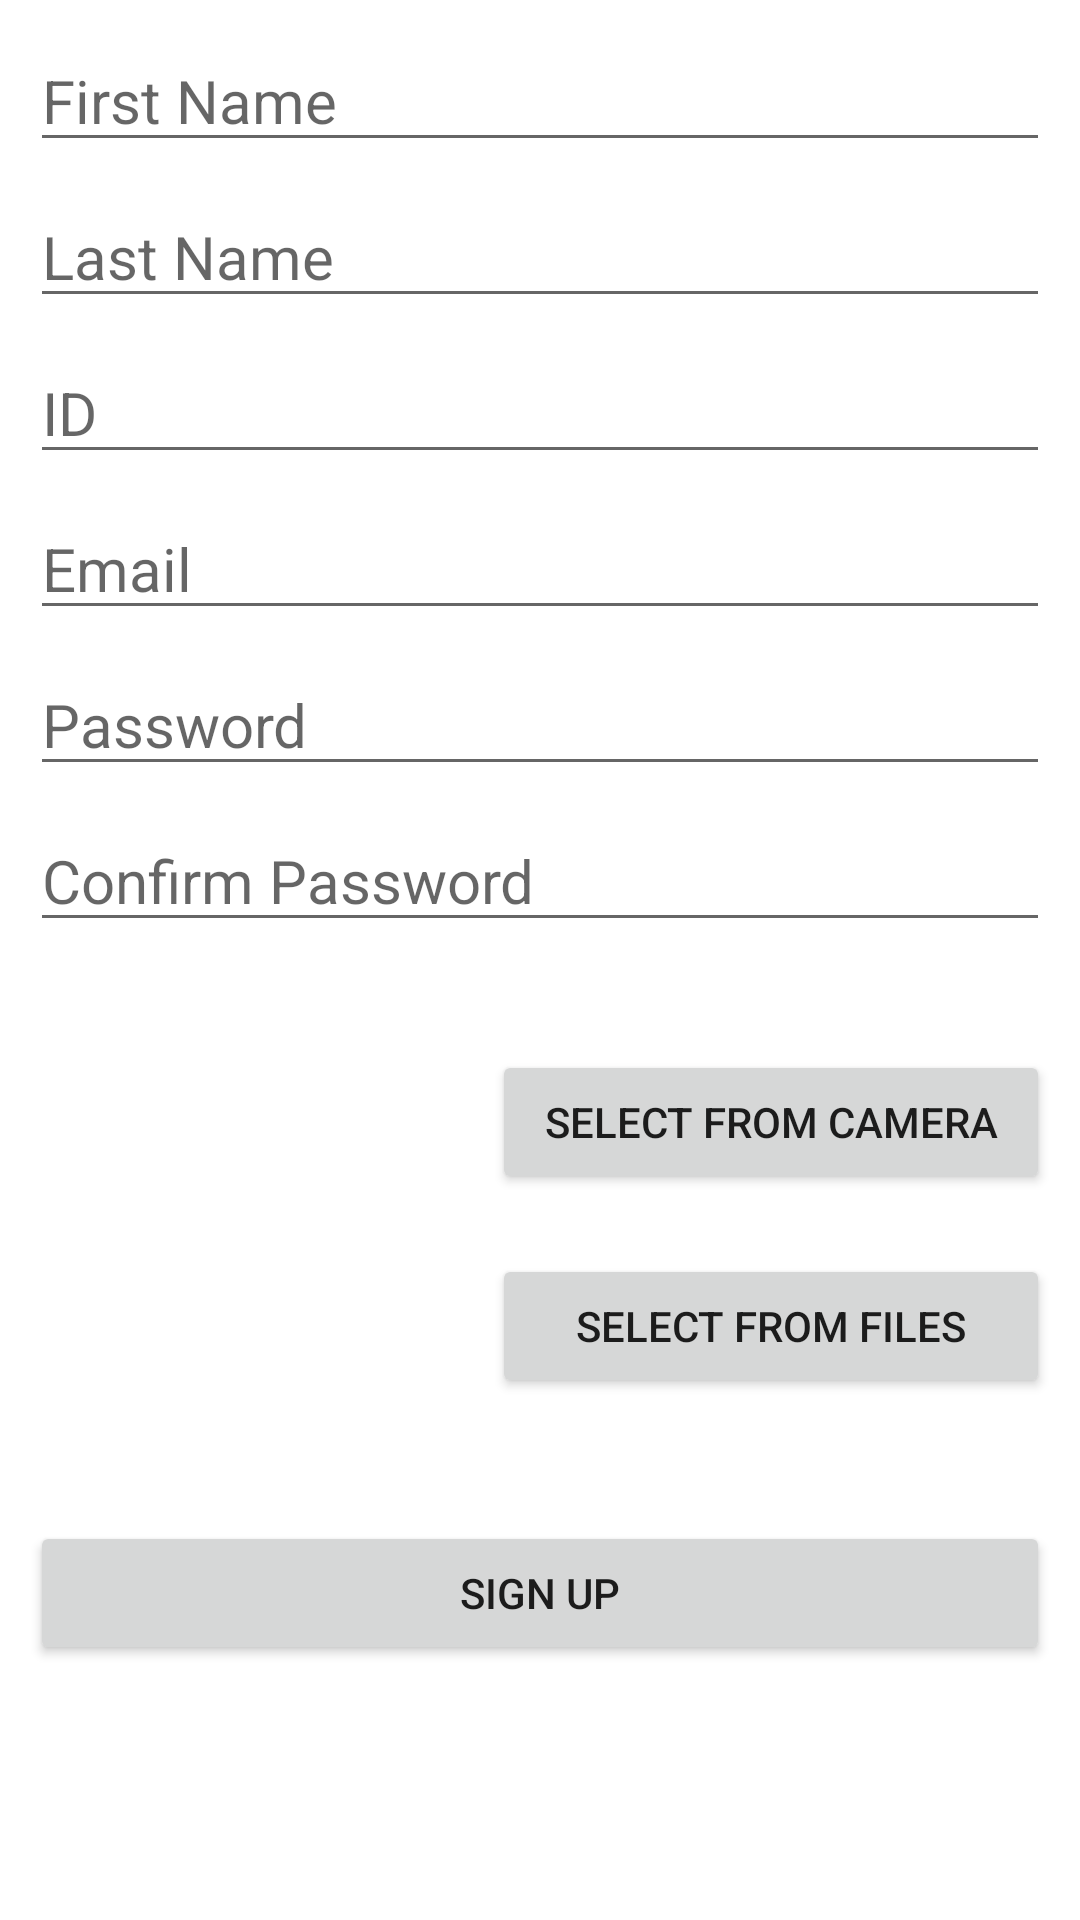

Reconstruct the res/layout file that produces this screen, plus the resources it refers to.
<!-- AndroidManifest.xml: application theme Theme.TerceraActividadJaveriana -->
<!-- res/layout/activity_sign_up.xml -->
<?xml version="1.0" encoding="utf-8"?>
<androidx.constraintlayout.widget.ConstraintLayout xmlns:android="http://schemas.android.com/apk/res/android"
    xmlns:app="http://schemas.android.com/apk/res-auto"
    xmlns:tools="http://schemas.android.com/tools"
    android:layout_width="match_parent"
    android:layout_height="match_parent"
    android:padding="10dp"
    tools:context=".SignUpActivity">

    <EditText
        android:id="@+id/txtNameSign"
        android:layout_width="0dp"
        android:layout_height="wrap_content"
        android:hint="First Name"
        android:inputType="textPersonName"
        android:textSize="20sp"
        app:layout_constraintBottom_toBottomOf="parent"
        app:layout_constraintEnd_toEndOf="parent"
        app:layout_constraintHorizontal_bias="0.157"
        app:layout_constraintStart_toStartOf="parent"
        app:layout_constraintTop_toTopOf="parent"
        app:layout_constraintVertical_bias="0.0" />

    <EditText
        android:id="@+id/txtLastSign"
        android:layout_width="0dp"
        android:layout_height="wrap_content"
        android:layout_marginTop="8dp"
        android:hint="Last Name"
        android:inputType="textPersonName"
        android:textSize="20sp"
        app:layout_constraintEnd_toEndOf="parent"
        app:layout_constraintHorizontal_bias="0.473"
        app:layout_constraintStart_toStartOf="parent"
        app:layout_constraintTop_toBottomOf="@+id/txtNameSign" />

    <EditText
        android:id="@+id/txtIdSign"
        android:layout_width="0dp"
        android:layout_height="wrap_content"
        android:layout_marginTop="8dp"
        android:hint="ID"
        android:inputType="number"
        android:textSize="20sp"
        app:layout_constraintEnd_toEndOf="parent"
        app:layout_constraintHorizontal_bias="0.526"
        app:layout_constraintStart_toStartOf="parent"
        app:layout_constraintTop_toBottomOf="@+id/txtLastSign" />

    <EditText
        android:id="@+id/txtEmailSign"
        android:layout_width="0dp"
        android:layout_height="wrap_content"
        android:layout_marginTop="8dp"
        android:hint="Email"
        android:inputType="textWebEmailAddress"
        android:textSize="20sp"
        app:layout_constraintEnd_toEndOf="parent"
        app:layout_constraintHorizontal_bias="0.157"
        app:layout_constraintStart_toStartOf="parent"
        app:layout_constraintTop_toBottomOf="@+id/txtIdSign" />

    <EditText
        android:id="@+id/txtPasswordSign"
        android:layout_width="0dp"
        android:layout_height="wrap_content"
        android:layout_marginTop="8dp"
        android:hint="Password"
        android:inputType="textPassword"
        android:textSize="20sp"
        app:layout_constraintEnd_toEndOf="parent"
        app:layout_constraintHorizontal_bias="0.157"
        app:layout_constraintStart_toStartOf="parent"
        app:layout_constraintTop_toBottomOf="@+id/txtEmailSign" />

    <EditText
        android:id="@+id/txtConfirmPasswordSign"
        android:layout_width="0dp"
        android:layout_height="wrap_content"
        android:layout_marginTop="8dp"
        android:hint="Confirm Password"
        android:inputType="textPassword"
        android:textSize="20sp"
        app:layout_constraintEnd_toEndOf="parent"
        app:layout_constraintHorizontal_bias="0.526"
        app:layout_constraintStart_toStartOf="parent"
        app:layout_constraintTop_toBottomOf="@+id/txtPasswordSign" />

    <ImageView
        android:id="@+id/imgSign"
        android:layout_width="154dp"
        android:layout_height="165dp"
        android:layout_marginTop="16dp"
        android:scaleType="fitCenter"
        app:layout_constraintStart_toStartOf="parent"
        app:layout_constraintTop_toBottomOf="@+id/txtConfirmPasswordSign"
        app:srcCompat="@drawable/avatarspiderman" />

    <Button
        android:id="@+id/btnCameraSign"
        android:layout_width="0dp"
        android:layout_height="wrap_content"
        android:layout_marginTop="36dp"
        android:text="Select From Camera"
        app:layout_constraintEnd_toEndOf="parent"
        app:layout_constraintHorizontal_bias="0.0"
        app:layout_constraintStart_toEndOf="@+id/imgSign"
        app:layout_constraintTop_toBottomOf="@+id/txtConfirmPasswordSign" />

    <Button
        android:id="@+id/btnFilesSign"
        android:layout_width="0dp"
        android:layout_height="wrap_content"
        android:layout_marginTop="20dp"
        android:text="Select From Files"
        app:layout_constraintEnd_toEndOf="parent"
        app:layout_constraintHorizontal_bias="0.0"
        app:layout_constraintStart_toEndOf="@+id/imgSign"
        app:layout_constraintTop_toBottomOf="@+id/btnCameraSign" />

    <Button
        android:id="@+id/btnSaveSign"
        android:layout_width="0dp"
        android:layout_height="wrap_content"
        android:layout_marginTop="12dp"
        android:text="Sign Up"
        app:layout_constraintEnd_toEndOf="parent"
        app:layout_constraintHorizontal_bias="0.526"
        app:layout_constraintStart_toStartOf="parent"
        app:layout_constraintTop_toBottomOf="@+id/imgSign" />
</androidx.constraintlayout.widget.ConstraintLayout>
<!-- resources referenced by this layout -->
<resources>
  <style name="Theme.TerceraActividadJaveriana" parent="Theme.MaterialComponents.DayNight.DarkActionBar">
          
          <item name="colorPrimary">@color/purple_500</item>
          <item name="colorPrimaryVariant">@color/purple_700</item>
          <item name="colorOnPrimary">@color/white</item>
          
          <item name="colorSecondary">@color/teal_200</item>
          <item name="colorSecondaryVariant">@color/teal_700</item>
          <item name="colorOnSecondary">@color/black</item>
          
          <item name="android:statusBarColor" tools:targetApi="l">?attr/colorPrimaryVariant</item>
          
      </style>
  <!-- not gathered from this repository: default colours our renderer supplied (Android Studio template values) -->
  <color name="purple_500">#FF6200EE</color>
  <color name="purple_700">#FF3700B3</color>
  <color name="teal_200">#FF03DAC5</color>
  <color name="teal_700">#FF018786</color>
  <color name="black">#FF000000</color>
  <color name="white">#FFFFFFFF</color>
</resources>
